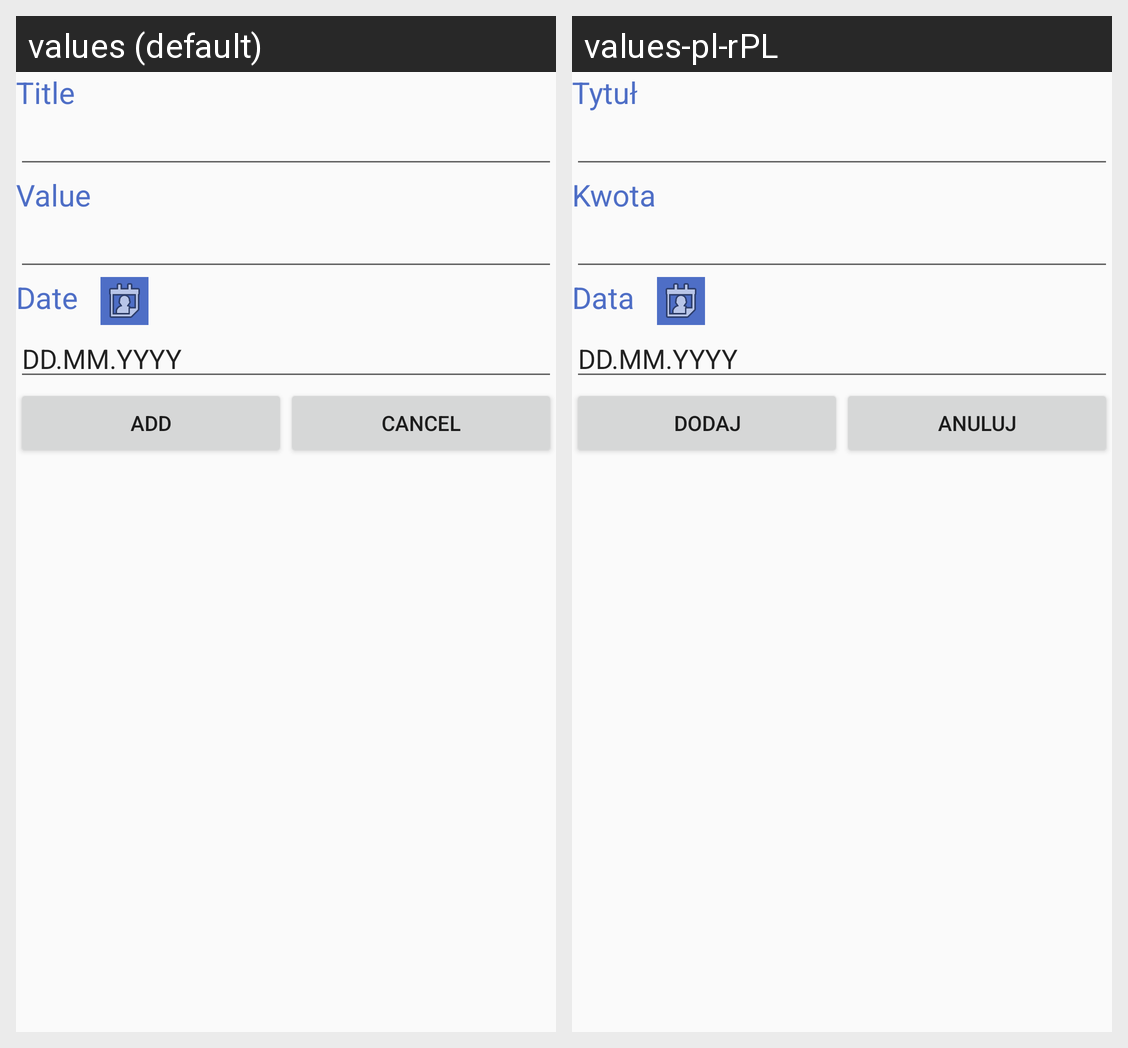

The Android screen above is rendered under two locales of the same app. Produce the string resources it draws, with the default and per-locale values.
Android screen res/layout/activity_add.xml rendered under 2 locales, left to right: values (default), values-pl-rPL. Device: Nexus 5 (rendered at 1080×1920; each locale shown at half size, 540×960, under a caption strip naming it); theme AppTheme.
Strings drawn on this screen, with the default value and each locale's value (text and hints the layout hard-codes, and strings that could not be matched under every locale, appear in the picture but are not listed):

title
  values: Title
  values-pl-rPL: Tytuł

value
  values: Value
  values-pl-rPL: Kwota

date
  values: Date
  values-pl-rPL: Data

add
  values: Add
  values-pl-rPL: Dodaj

cancel
  values: Cancel
  values-pl-rPL: Anuluj
